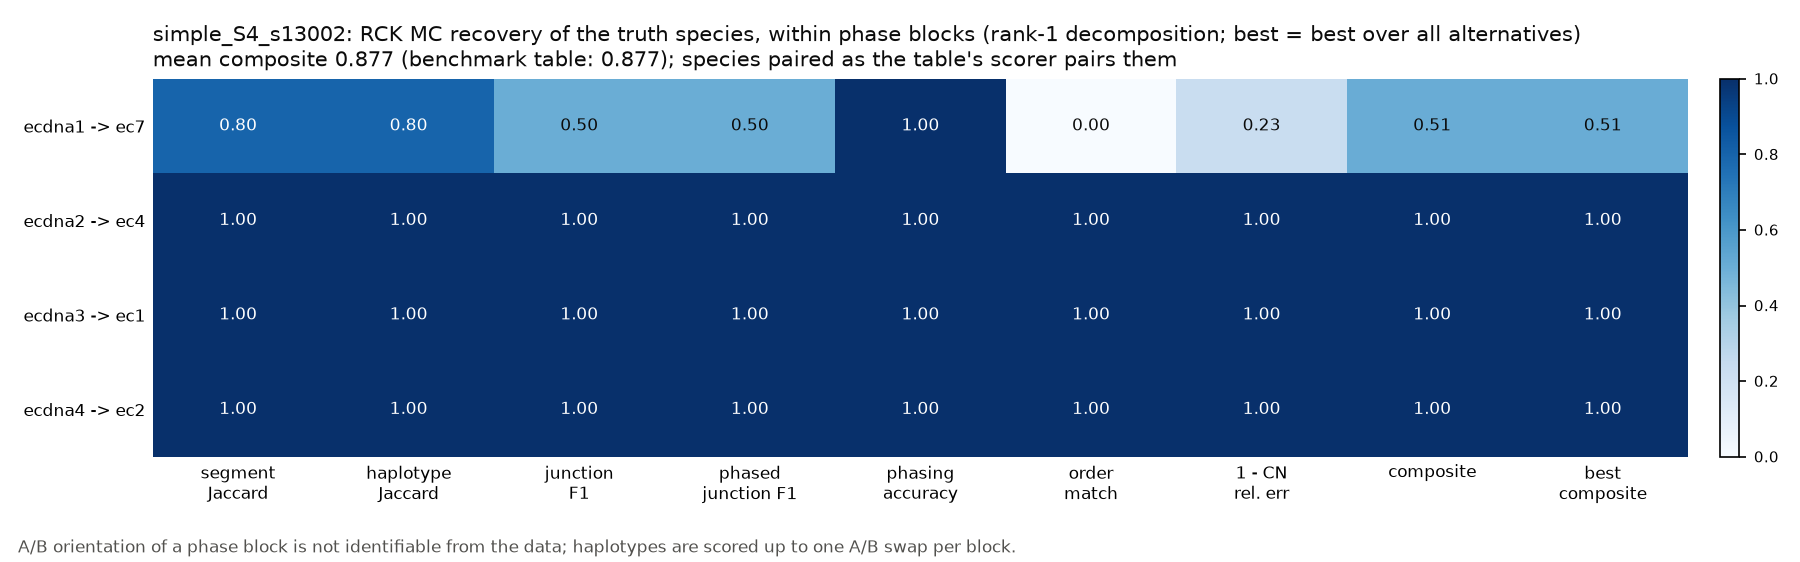

Values plotted in this chart, from the file beside it:
truth	in_scope	fraction_in_subgraph	truth_length_bp	truth_n_junctions	truth_weight	inferred	inferred_topology	inferred_weight	segment_recall	segment_precision	segment_jaccard	haplotype_jaccard	junction_recall	junction_precision	junction_f1	phased_junction_recall	phased_junction_precision	phased_junction_f1	phasing_accuracy	phasing_accuracy_swap_invariant	order_match	topology_match	cn_rel_err
ecdna1	True	1.0	3716000	9	5.199	ec7	circular	1.201	0.8001	1.0	0.8001	0.8001	0.3333	1.0	0.5	0.3333	1.0	0.5	1.0	1.0	False	True	0.7691
ecdna2	True	1.0	741000	3	5.199	ec4	circular	5.199	1	1.0	1	1	1.0	1.0	1.0	1.0	1.0	1.0	1.0	1.0	True	True	1.7082801258554003e-16
ecdna3	True	1.0	1330000	2	7.799	ec1	circular	7.799	1	1.0	1	1	1.0	1.0	1.0	1.0	1.0	1.0	1.0	1.0	True	True	2.2777068344738667e-16
ecdna4	True	1.0	913000	5	5.999	ec2	circular	5.999	1	1.0	1	1	1.0	1.0	1.0	1.0	1.0	1.0	1.0	1.0	True	True	1.480481162064969e-16
